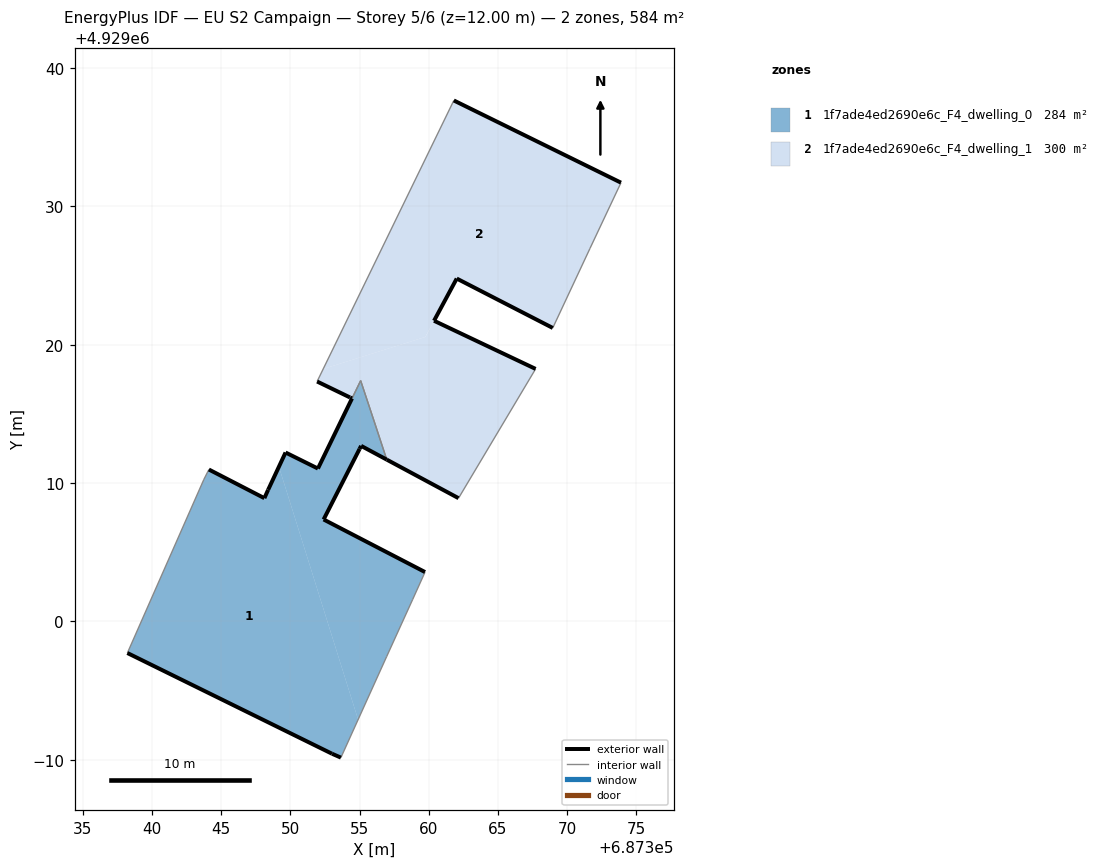
=== STOREY PLAN SPEC (per zone: floor XY polygon, exterior-wall plan segments, windows/doors) ===
zone 1: 1f7ade4ed2690e6c_F4_dwelling_0  (283.7 m²)
  floor: (687356.96, 4929011.70) (687356.15, 4929014.17) (687355.08, 4929017.41)
  floor: (687353.65, 4928990.16) (687354.90, 4928992.91) (687349.17, 4929011.18) (687348.39, 4929009.51) (687348.12, 4929008.91) (687344.11, 4929010.98) (687343.75, 4929010.27) (687338.22, 4928997.72) (687353.01, 4928990.44)
  floor: (687354.90, 4928992.91) (687356.95, 4928997.45) (687358.84, 4929001.60) (687359.73, 4929003.57) (687352.40, 4929007.37) (687355.00, 4929012.47) (687355.11, 4929012.69) (687356.96, 4929011.70) (687355.08, 4929017.41) (687351.99, 4929011.05) (687349.65, 4929012.21) (687349.17, 4929011.18)
  exterior wall: (687356.96, 4929011.70) – (687355.11, 4929012.69)  [2.1 m]
  exterior wall: (687355.11, 4929012.69) – (687355.00, 4929012.47)  [0.2 m]
  exterior wall: (687355.00, 4929012.47) – (687352.40, 4929007.37)  [5.7 m]
  exterior wall: (687352.40, 4929007.37) – (687359.73, 4929003.57)  [8.3 m]
  exterior wall: (687353.65, 4928990.16) – (687353.01, 4928990.44)  [0.7 m]
  exterior wall: (687353.01, 4928990.44) – (687338.22, 4928997.72)  [16.5 m]
  exterior wall: (687344.11, 4929010.98) – (687348.12, 4929008.91)  [4.5 m]
  exterior wall: (687348.12, 4929008.91) – (687348.39, 4929009.51)  [0.7 m]
  exterior wall: (687348.39, 4929009.51) – (687349.65, 4929012.21)  [3.0 m]
  exterior wall: (687349.65, 4929012.21) – (687351.99, 4929011.05)  [2.6 m]
  exterior wall: (687351.99, 4929011.05) – (687354.45, 4929016.12)  [5.6 m]
  interior walls: 8
zone 2: 1f7ade4ed2690e6c_F4_dwelling_1  (299.9 m²)
  floor: (687356.96, 4929011.70) (687356.15, 4929014.17) (687355.08, 4929017.41)
  floor: (687368.96, 4929021.21) (687371.65, 4929026.96) (687373.89, 4929031.71) (687361.81, 4929037.65) (687352.37, 4929018.25) (687359.75, 4929020.56) (687362.02, 4929024.78)
  floor: (687362.15, 4929008.91) (687367.72, 4929018.25) (687360.38, 4929021.73) (687359.75, 4929020.56) (687352.37, 4929018.25) (687351.93, 4929017.34) (687354.45, 4929016.12) (687355.08, 4929017.41) (687356.15, 4929014.17) (687356.96, 4929011.70)
  exterior wall: (687354.45, 4929016.12) – (687354.32, 4929016.19)  [0.1 m]
  exterior wall: (687354.31, 4929016.19) – (687351.93, 4929017.34)  [2.6 m]
  exterior wall: (687361.81, 4929037.65) – (687373.89, 4929031.71)  [13.5 m]
  exterior wall: (687368.96, 4929021.21) – (687362.02, 4929024.78)  [7.8 m]
  exterior wall: (687362.02, 4929024.78) – (687360.38, 4929021.73)  [3.5 m]
  exterior wall: (687360.38, 4929021.73) – (687367.72, 4929018.25)  [8.1 m]
  exterior wall: (687362.15, 4929008.91) – (687356.96, 4929011.70)  [5.9 m]
  interior walls: 7

=== DERIVED (storey summary) ===
Building: EU S2 Campaign
Storey: 5 of 6  (floor level z = 12.00 m)
Storey gross floor area: 583.5 m²
Zones on this storey: 2
  - 1f7ade4ed2690e6c_F4_dwelling_0: floor 283.7 m²; exterior wall 49.9 m (149.7 m²); WWR 0.0%
  - 1f7ade4ed2690e6c_F4_dwelling_1: floor 299.9 m²; exterior wall 41.5 m (124.6 m²); WWR 0.0%
Zone adjacency (shared interzone walls):
  - 1f7ade4ed2690e6c_F4_dwelling_0 ↔ 1f7ade4ed2690e6c_F4_dwelling_1